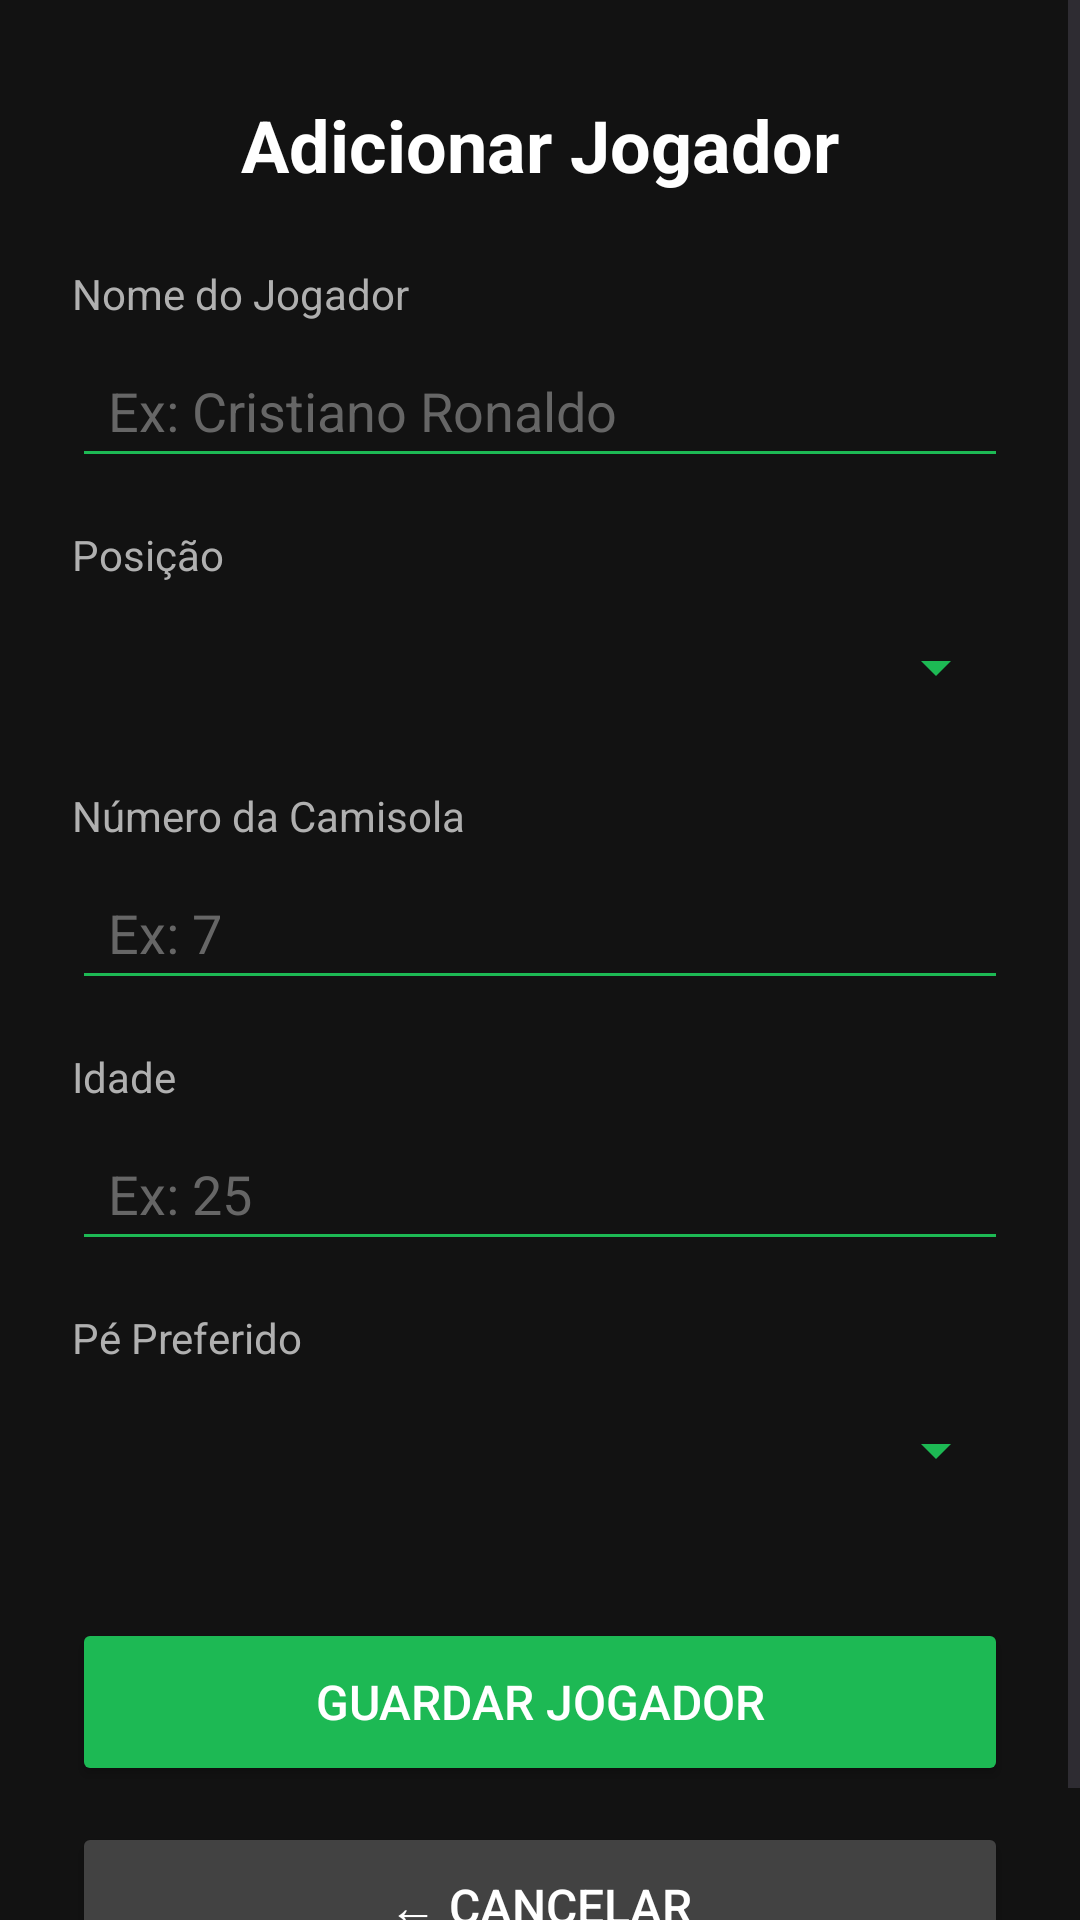

This screen was rendered from an Android layout file. Write that file and the resources it references.
<!-- AndroidManifest.xml: application theme Theme.MirandaSport -->
<!-- res/layout/fragment_adicionar_jogador.xml -->
<?xml version="1.0" encoding="utf-8"?>
<ScrollView xmlns:android="http://schemas.android.com/apk/res/android"
    android:layout_width="match_parent"
    android:layout_height="match_parent"
    android:background="#121212"
    android:fillViewport="true">

    <LinearLayout
        android:layout_width="match_parent"
        android:layout_height="wrap_content"
        android:orientation="vertical"
        android:padding="24dp">

        <TextView
            android:layout_width="match_parent"
            android:layout_height="wrap_content"
            android:text="Adicionar Jogador"
            android:textSize="24sp"
            android:textStyle="bold"
            android:textColor="#FFFFFF"
            android:gravity="center"
            android:layout_marginBottom="24dp"
            android:layout_marginTop="8dp" />

        
        <TextView
            android:layout_width="wrap_content"
            android:layout_height="wrap_content"
            android:text="Nome do Jogador"
            android:textColor="#B0B0B0"
            android:textSize="14sp"
            android:layout_marginBottom="4dp" />

        <EditText
            android:id="@+id/etNome"
            android:layout_width="match_parent"
            android:layout_height="48dp"
            android:hint="Ex: Cristiano Ronaldo"
            android:textColor="#FFFFFF"
            android:textColorHint="#666666"
            android:backgroundTint="#1DB954"
            android:paddingHorizontal="12dp"
            android:layout_marginBottom="16dp" />

        
        <TextView
            android:layout_width="wrap_content"
            android:layout_height="wrap_content"
            android:text="Posição"
            android:textColor="#B0B0B0"
            android:textSize="14sp"
            android:layout_marginBottom="4dp" />

        <Spinner
            android:id="@+id/spinnerPosicao"
            android:layout_width="match_parent"
            android:layout_height="48dp"
            android:backgroundTint="#1DB954"
            android:layout_marginBottom="16dp" />

        
        <TextView
            android:layout_width="wrap_content"
            android:layout_height="wrap_content"
            android:text="Número da Camisola"
            android:textColor="#B0B0B0"
            android:textSize="14sp"
            android:layout_marginBottom="4dp" />

        <EditText
            android:id="@+id/etNumero"
            android:layout_width="match_parent"
            android:layout_height="48dp"
            android:hint="Ex: 7"
            android:inputType="number"
            android:textColor="#FFFFFF"
            android:textColorHint="#666666"
            android:backgroundTint="#1DB954"
            android:paddingHorizontal="12dp"
            android:layout_marginBottom="16dp" />

        
        <TextView
            android:layout_width="wrap_content"
            android:layout_height="wrap_content"
            android:text="Idade"
            android:textColor="#B0B0B0"
            android:textSize="14sp"
            android:layout_marginBottom="4dp" />

        <EditText
            android:id="@+id/etIdade"
            android:layout_width="match_parent"
            android:layout_height="48dp"
            android:hint="Ex: 25"
            android:inputType="number"
            android:textColor="#FFFFFF"
            android:textColorHint="#666666"
            android:backgroundTint="#1DB954"
            android:paddingHorizontal="12dp"
            android:layout_marginBottom="16dp" />

        
        <TextView
            android:layout_width="wrap_content"
            android:layout_height="wrap_content"
            android:text="Pé Preferido"
            android:textColor="#B0B0B0"
            android:textSize="14sp"
            android:layout_marginBottom="4dp" />

        <Spinner
            android:id="@+id/spinnerPe"
            android:layout_width="match_parent"
            android:layout_height="48dp"
            android:backgroundTint="#1DB954"
            android:layout_marginBottom="32dp" />

        
        <Button
            android:id="@+id/btnGuardar"
            android:layout_width="match_parent"
            android:layout_height="56dp"
            android:text="Guardar Jogador"
            android:textSize="16sp"
            android:backgroundTint="#1DB954"
            android:textColor="#FFFFFF"
            android:layout_marginBottom="12dp" />

        <Button
            android:id="@+id/btnCancelar"
            android:layout_width="match_parent"
            android:layout_height="56dp"
            android:text="← Cancelar"
            android:textSize="16sp"
            android:backgroundTint="#424242"
            android:textColor="#FFFFFF" />

    </LinearLayout>
</ScrollView>
<!-- resources referenced by this layout -->
<resources>
  <style name="Theme.MirandaSport" parent="Base.Theme.MirandaSport" />
  <style name="Base.Theme.MirandaSport" parent="Theme.Material3.DayNight.NoActionBar">
          
          
      </style>
</resources>
